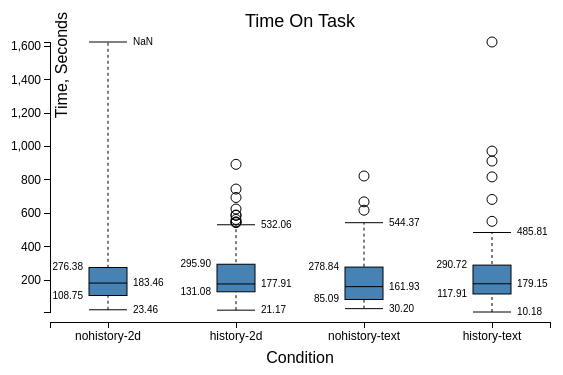
D3 v3 page, settled after 360 driven frames (6 s of simulated time); the page loaded 1 data file(s).


var labels = true; // show the text labels beside individual boxplots?

var margin = {top: 30, right: 50, bottom: 100, left: 50};
var  width = 600 - margin.left - margin.right;
var height = 400 - margin.top - margin.bottom;
  
var min = Infinity,
    max = -Infinity;
  

var title = "Time On Task"
var yAxisText = "Time, Seconds"
var xAxisText = "Condition"

// parse in the data  
d3.csv("d3/time-elapsed.csv", function(error, csv) {
  // using an array of arrays with
  // data[n][2] 
  // where n = number of columns in the csv file 
  // data[i][0] = name of the ith column
  // data[i][1] = array of values of ith column

  var data = [];
  data[0] = [];
  data[1] = [];
  data[2] = [];
  data[3] = [];
  // add more rows if your csv file has more columns


  var headers = 
    [
      'nohistory-2d',
      'history-2d',
      'nohistory-text',
      'history-text'
    ];
 /* var headers = 
    [
      'nohistory-2d',
      'history-2d',
      'nohistory-text',
      'history-text'
    ];*/


  // add here the header of the csv file
  data[0][0] = headers[0];
  data[1][0] = headers[1];
  data[2][0] = headers[2];
  data[3][0] = headers[3];
  // add more rows if your csv file has more columns

  data[0][1] = [];
  data[1][1] = [];
  data[2][1] = [];
  data[3][1] = [];
  
  csv.forEach(function(x) {
    console.log("::forEach " + JSON.stringify(x));
    var v1 = parseFloat(x[headers[0]]),
      v2 = parseFloat(x[headers[1]]),
      v3 = parseFloat(x[headers[2]]),
      v4 = parseFloat(x[headers[3]]);
      // add more variables if your csv file has more columns
      
    var rowMax = Math.max(v1, Math.max(v2, Math.max(v3,v4)));
    var rowMin = Math.min(v1, Math.min(v2, Math.min(v3,v4)));

    data[0][1].push(v1);
    data[1][1].push(v2);
    data[2][1].push(v3);
    data[3][1].push(v4);
     // add more rows if your csv file has more columns
     
    if (rowMax > max) max = rowMax;
    if (rowMin < min) min = rowMin; 
  });
  
  var chart = d3.box()
    .whiskers(iqr(1.5))
    .height(height) 
    .domain([min, max])
    .showLabels(labels)
    .tickFormat(function(d) { return parseFloat(d).toFixed(2); });



  var svg = d3.select("body").append("svg")
    .attr("width", width + margin.left + margin.right)
    .attr("height", height + margin.top + margin.bottom)
    .attr("class", "box")    
    .append("g")
    .attr("transform", "translate(" + margin.left + "," + margin.top + ")");
  
  // the x-axis
  var x = d3.scale.ordinal()     
    .domain( data.map(function(d) { console.log(d); return d[0] } ) )     
    .rangeRoundBands([0 , width], 0.7, 0.3);    

  var xAxis = d3.svg.axis()
    .scale(x)
    .orient("bottom");

  // the y-axis
  var y = d3.scale.linear()
    .domain([min, max])
    .range([height + margin.top, 0 + margin.top]);
  
  var yAxis = d3.svg.axis()
    .scale(y)
    .orient("left");

  // draw the boxplots  
  svg.selectAll(".box")    
      .data(data)
    .enter().append("g")
    .attr("transform", function(d) { return "translate(" +  x(d[0])  + "," + margin.top + ")"; } )
      .call(chart.width(x.rangeBand())); 
  
        
  // add a title
  svg.append("text")
        .attr("x", (width / 2))             
        .attr("y", 0 + (margin.top / 2))
        .attr("text-anchor", "middle")  
        .style("font-size", "18px") 
        //.style("text-decoration", "underline")  
        .text(title);
 
   // draw y axis
  svg.append("g")
        .attr("class", "y axis")
        .call(yAxis)
    .append("text") // and text1
      .attr("transform", "rotate(-90)")
      .attr("y", 6)
      .attr("dy", ".71em")
      .style("text-anchor", "end")
      .style("font-size", "16px") 
      .text(yAxisText);    
  
  // draw x axis  
  svg.append("g")
      .attr("class", "x axis")
      .attr("transform", "translate(0," + (height  + margin.top + 10) + ")")
      .call(xAxis)
    .append("text")             // text label for the x axis
        .attr("x", (width / 2) )
        .attr("y",  10 )
    .attr("dy", ".71em")
        .style("text-anchor", "middle")
    .style("font-size", "16px") 
        .attr("transform", "translate(0, 20)")
        .text(xAxisText); 
});

// Returns a function to compute the interquartile range.
function iqr(k) {
  return function(d, i) {
    var q1 = d.quartiles[0],
        q3 = d.quartiles[2],
        iqr = (q3 - q1) * k,
        i = -1,
        j = d.length;
    while (d[++i] < q1 - iqr);
    while (d[--j] > q3 + iqr);
    return [i, j];
  };
}

  


// ── box.js
(function() {

// Inspired by http://informationandvisualization.de/blog/box-plot
d3.box = function() {
  var width = 1,
      height = 1,
      duration = 0,
      domain = null,
      value = Number,
      whiskers = boxWhiskers,
      quartiles = boxQuartiles,
    showLabels = true, // whether or not to show text labels
    numBars = 4,
    curBar = 1,
      tickFormat = null;

  // For each small multiple…
  function box(g) {
    g.each(function(data, i) {
      //d = d.map(value).sort(d3.ascending);
    //var boxIndex = data[0];
    //var boxIndex = 1;
    var d = data[1].sort(d3.ascending);
    
   // console.log(boxIndex); 
    //console.log(d); 
    
      var g = d3.select(this),
          n = d.length,
          min = d[0],
          max = d[n - 1];

      // Compute quartiles. Must return exactly 3 elements.
      var quartileData = d.quartiles = quartiles(d);

      // Compute whiskers. Must return exactly 2 elements, or null.
      var whiskerIndices = whiskers && whiskers.call(this, d, i),
          whiskerData = whiskerIndices && whiskerIndices.map(function(i) { return d[i]; });

      // Compute outliers. If no whiskers are specified, all data are "outliers".
      // We compute the outliers as indices, so that we can join across transitions!
      var outlierIndices = whiskerIndices
          ? d3.range(0, whiskerIndices[0]).concat(d3.range(whiskerIndices[1] + 1, n))
          : d3.range(n);

      // Compute the new x-scale.
      var x1 = d3.scale.linear()
          .domain(domain && domain.call(this, d, i) || [min, max])
          .range([height, 0]);

      // Retrieve the old x-scale, if this is an update.
      var x0 = this.__chart__ || d3.scale.linear()
          .domain([0, Infinity])
     // .domain([0, max])
          .range(x1.range());

      // Stash the new scale.
      this.__chart__ = x1;

      // Note: the box, median, and box tick elements are fixed in number,
      // so we only have to handle enter and update. In contrast, the outliers
      // and other elements are variable, so we need to exit them! Variable
      // elements also fade in and out.

      // Update center line: the vertical line spanning the whiskers.
      var center = g.selectAll("line.center")
          .data(whiskerData ? [whiskerData] : []);

   //vertical line
      center.enter().insert("line", "rect")
          .attr("class", "center")
          .attr("x1", width / 2)
          .attr("y1", function(d) { return x0(d[0]); })
          .attr("x2", width / 2)
          .attr("y2", function(d) { return x0(d[1]); })
          .style("opacity", 1e-6)
        .transition()
          .duration(duration)
          .style("opacity", 1)
          .attr("y1", function(d) { return x1(d[0]); })
          .attr("y2", function(d) { return x1(d[1]); });

      center.transition()
          .duration(duration)
          .style("opacity", 1)
          .attr("y1", function(d) { return x1(d[0]); })
          .attr("y2", function(d) { return x1(d[1]); });

      center.exit().transition()
          .duration(duration)
          .style("opacity", 1e-6)
          .attr("y1", function(d) { return x1(d[0]); })
          .attr("y2", function(d) { return x1(d[1]); })
          .remove();

      // Update innerquartile box.
      var box = g.selectAll("rect.box")
          .data([quartileData]);

      box.enter().append("rect")
          .attr("class", "box")
          .attr("x", 0)
          .attr("y", function(d) { return x0(d[2]); })
          .attr("width", width)
          .attr("height", function(d) { return x0(d[0]) - x0(d[2]); })
        .transition()
          .duration(duration)
          .attr("y", function(d) { return x1(d[2]); })
          .attr("height", function(d) { return x1(d[0]) - x1(d[2]); });

      box.transition()
          .duration(duration)
          .attr("y", function(d) { return x1(d[2]); })
          .attr("height", function(d) { return x1(d[0]) - x1(d[2]); });

      // Update median line.
      var medianLine = g.selectAll("line.median")
          .data([quartileData[1]]);

      medianLine.enter().append("line")
          .attr("class", "median")
          .attr("x1", 0)
          .attr("y1", x0)
          .attr("x2", width)
          .attr("y2", x0)
        .transition()
          .duration(duration)
          .attr("y1", x1)
          .attr("y2", x1);

      medianLine.transition()
          .duration(duration)
          .attr("y1", x1)
          .attr("y2", x1);

      // Update whiskers.
      var whisker = g.selectAll("line.whisker")
          .data(whiskerData || []);

      whisker.enter().insert("line", "circle, text")
          .attr("class", "whisker")
          .attr("x1", 0)
          .attr("y1", x0)
          .attr("x2", 0 + width)
          .attr("y2", x0)
          .style("opacity", 1e-6)
        .transition()
          .duration(duration)
          .attr("y1", x1)
          .attr("y2", x1)
          .style("opacity", 1);

      whisker.transition()
          .duration(duration)
          .attr("y1", x1)
          .attr("y2", x1)
          .style("opacity", 1);

      whisker.exit().transition()
          .duration(duration)
          .attr("y1", x1)
          .attr("y2", x1)
          .style("opacity", 1e-6)
          .remove();

      // Update outliers.
      var outlier = g.selectAll("circle.outlier")
          .data(outlierIndices, Number);

      outlier.enter().insert("circle", "text")
          .attr("class", "outlier")
          .attr("r", 5)
          .attr("cx", width / 2)
          .attr("cy", function(i) { return x0(d[i]); })
          .style("opacity", 1e-6)
        .transition()
          .duration(duration)
          .attr("cy", function(i) { return x1(d[i]); })
          .style("opacity", 1);

      outlier.transition()
          .duration(duration)
          .attr("cy", function(i) { return x1(d[i]); })
          .style("opacity", 1);

      outlier.exit().transition()
          .duration(duration)
          .attr("cy", function(i) { return x1(d[i]); })
          .style("opacity", 1e-6)
          .remove();

      // Compute the tick format.
      var format = tickFormat || x1.tickFormat(8);

      // Update box ticks.
      var boxTick = g.selectAll("text.box")
          .data(quartileData);
   if(showLabels == true) {
      boxTick.enter().append("text")
          .attr("class", "box")
          .attr("dy", ".3em")
          .attr("dx", function(d, i) { return i & 1 ? 6 : -6 })
          .attr("x", function(d, i) { return i & 1 ?  + width : 0 })
          .attr("y", x0)
          .attr("text-anchor", function(d, i) { return i & 1 ? "start" : "end"; })
          .text(format)
        .transition()
          .duration(duration)
          .attr("y", x1);
  }
     
      boxTick.transition()
          .duration(duration)
          .text(format)
          .attr("y", x1);

      // Update whisker ticks. These are handled separately from the box
      // ticks because they may or may not exist, and we want don't want
      // to join box ticks pre-transition with whisker ticks post-.
      var whiskerTick = g.selectAll("text.whisker")
          .data(whiskerData || []);
  if(showLabels == true) {
      whiskerTick.enter().append("text")
          .attr("class", "whisker")
          .attr("dy", ".3em")
          .attr("dx", 6)
          .attr("x", width)
          .attr("y", x0)
          .text(format)
          .style("opacity", 1e-6)
        .transition()
          .duration(duration)
          .attr("y", x1)
          .style("opacity", 1);
  }
      whiskerTick.transition()
          .duration(duration)
          .text(format)
          .attr("y", x1)
          .style("opacity", 1);

      whiskerTick.exit().transition()
          .duration(duration)
          .attr("y", x1)
          .style("opacity", 1e-6)
          .remove();
    });
    d3.timer.flush();
  }

  box.width = function(x) {
    if (!arguments.length) return width;
    width = x;
    return box;
  };

  box.height = function(x) {
    if (!arguments.length) return height;
    height = x;
    return box;
  };

  box.tickFormat = function(x) {
    if (!arguments.length) return tickFormat;
    tickFormat = x;
    return box;
  };

  box.duration = function(x) {
    if (!arguments.length) return duration;
    duration = x;
    return box;
  };

  box.domain = function(x) {
    if (!arguments.length) return domain;
    domain = x == null ? x : d3.functor(x);
    return box;
  };

  box.value = function(x) {
    if (!arguments.length) return value;
    value = x;
    return box;
  };

  box.whiskers = function(x) {
    if (!arguments.length) return whiskers;
    whiskers = x;
    return box;
  };
  
  box.showLabels = function(x) {
    if (!arguments.length) return showLabels;
    showLabels = x;
    return box;
  };

  box.quartiles = function(x) {
    if (!arguments.length) return quartiles;
    quartiles = x;
    return box;
  };

  return box;
};

function boxWhiskers(d) {
  return [0, d.length - 1];
}

function boxQuartiles(d) {
  return [
    d3.quantile(d, .25),
    d3.quantile(d, .5),
    d3.quantile(d, .75)
  ];
}

})();


### data: d3/time-elapsed.csv
history-text, history-2d, nohistory-2d, nohistory-text
123.9, 247.6, 115.4, 669.2
252.4, 125.9, 253.4, 348.3
1625, 177.3, 397.2, 30.20
199.6, 86.30, 654.3, 404.6
75.46, 69.84, 59.30, 292.8
46.93, 389, 189.7, 118.7
191.9, 175.5, 138.4, 419.3
120, 374.1, 162.7, 84.36
972.7, 745.7, 310.5, 212.6
178.9, 103.7, 198.2, 268.3
163.4, 197.4, 47.86, 113.6
261.1, 184.1, 90.32, 94.03
122.1, 147.6, 96.33, 364.6
65.62, 135.1, 311.1, 105.4
109.2, 201.3, 792.7, 381.5
180.6, 491.6, 89.67, 292.2
179.4, 165.4, 320.8, 61.52
118.3, 55.99, 94.50, 140.8
91.64, 280.9, 237.1, 79.35
460.6, 71.27, 113.5, 299.6
177.9, 204, 217.2, 238.5
157.2, 98.46, 465.1, 353
64.73, 188.3, 148.2, 221.3
198.4, 413.4, 95.65, 148
286.5, 548.3, 68.67, 76.67
77.56, 156.1, 36.39, 206.8
218, 219.6, 269.7, 80.02
10.18, 131.3, 297.4, 201.4
199.7, 153.4, 89.10, 345
165.4, 152.2, 108.3, 288.9
128.1, 348.9, 213.2, 87.28
307.3, 217.9, 164.9, 210.5
258.2, 590, 483.8, 128.1
62.01, 131.5, 285.3, 497.3
341.2, 139.1, 439.2, 80.67
208.9, 626.2, 146.3, 187.2
49.77, 68.52, 277.1, 143.9
58.21, 544.8, 89.63, 81.82
190.6, 391.8, 75.94, 101
450.9, 588.2, 143.8, 345.3
102.6, 59.69, 88.57, 91.52
309.3, 234.8, 182.8, 81.55
311.4, 300.9, 160, 55.69
395.9, 123.6, 261, 58.38
174.7, 136, 215.9, 176.9
88.34, 67.10, 114.1, 161.4
149, 695.1, 109.9, 321.6
913, 266.5, 175.6, 145.2
165.9, 75.88, 223.5, 280.9
445.1, 308.2, 188.5, 175.1
188.6, 136.5, 87.79, 304.6
156.9, 138.8, 204.3, 266.1
260.6, 34.70, 165.2, 544.4
123.5, 72.60, 191, 87.55
552.6, 176.2, 421.8, 233.3
60.37, 548.1, 164.6, 55.81
179.8, 91.40, 278, 46.92
128.5, 193.6, 119.8, 102.2
234, 182.3, 228.3, 49.18
117.8, 134.8, 241.8, 159.7
... 30 more rows